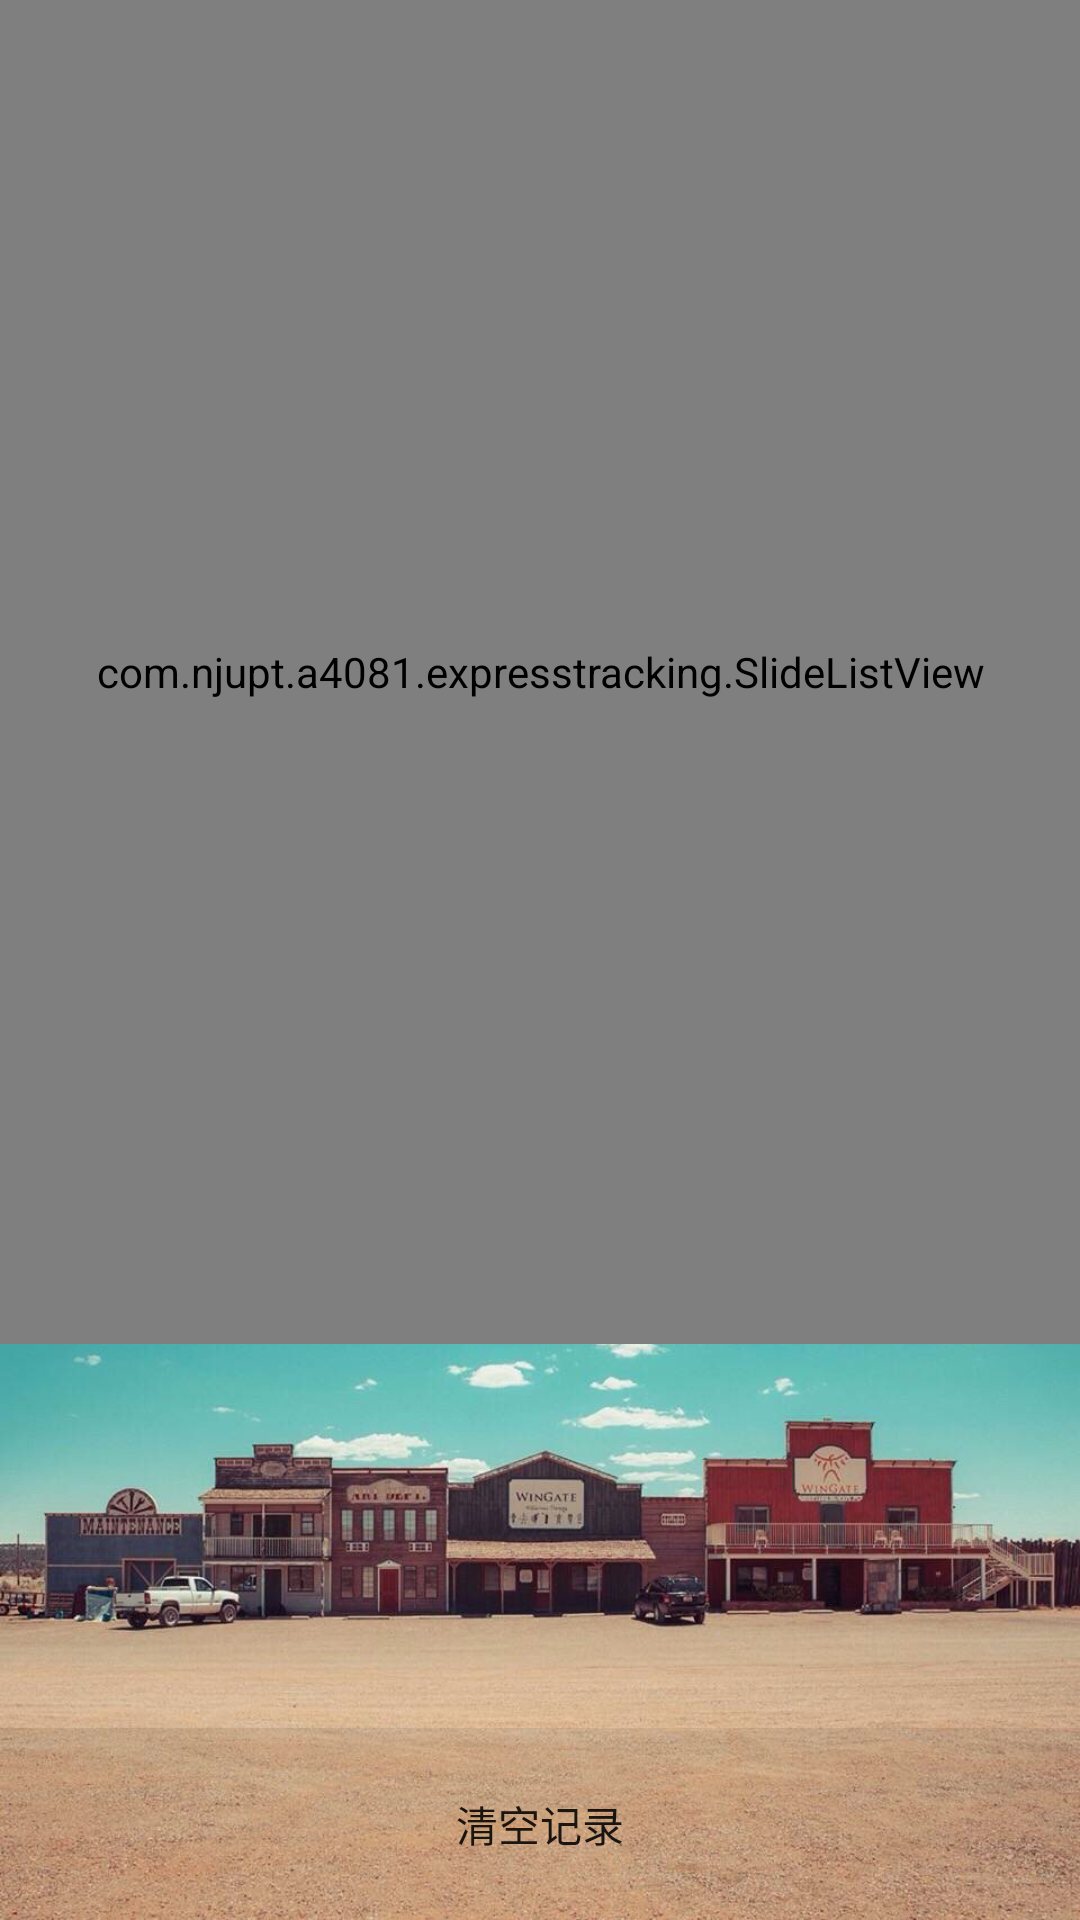

The Android layout XML behind this screen, and the referenced resources:
<!-- AndroidManifest.xml: application theme AppTheme -->
<!-- res/layout/history_display.xml -->
<?xml version="1.0" encoding="utf-8"?>
<LinearLayout xmlns:android="http://schemas.android.com/apk/res/android"
    android:layout_width="match_parent"
    android:layout_height="match_parent"
    android:background="@drawable/background_1"
    android:orientation="vertical">

    <com.njupt.a4081.expresstracking.SlideListView
        android:id="@+id/history_display_list_view"
        android:layout_width="match_parent"
        android:layout_height="0dp"
        android:layout_weight="7">

    </com.njupt.a4081.expresstracking.SlideListView>

    <FrameLayout
        android:layout_width="wrap_content"
        android:layout_height="wrap_content"
        android:layout_weight="2">

    </FrameLayout>

    <Button
        android:id="@+id/history_display_delete_all"
        android:layout_width="match_parent"
        android:layout_height="0dp"
        android:layout_weight="1"
        android:background="#11000000"
        android:text="@string/DeleteAll" />
</LinearLayout>
<!-- resources referenced by this layout -->
<resources>
  <!-- drawable background_1: png bitmap (drawable, 853617 bytes) -->
  <string name="DeleteAll">清空记录</string>
  <style name="AppTheme" parent="Theme.AppCompat.Light.NoActionBar">
          
          <item name="colorPrimary">@color/colorPrimary</item>
          <item name="colorPrimaryDark">@color/colorPrimaryDark</item>
          <item name="colorAccent">@color/colorAccent</item>
      </style>
  <color name="colorPrimary">#3F51B5</color>
  <color name="colorPrimaryDark">#303F9F</color>
  <color name="colorAccent">#FF4081</color>
</resources>
